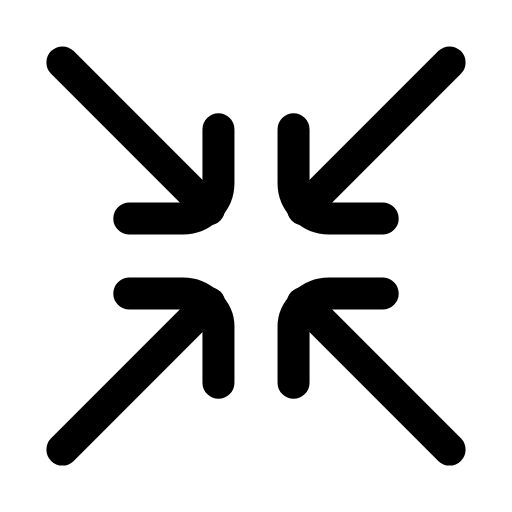
t = 0.00 s
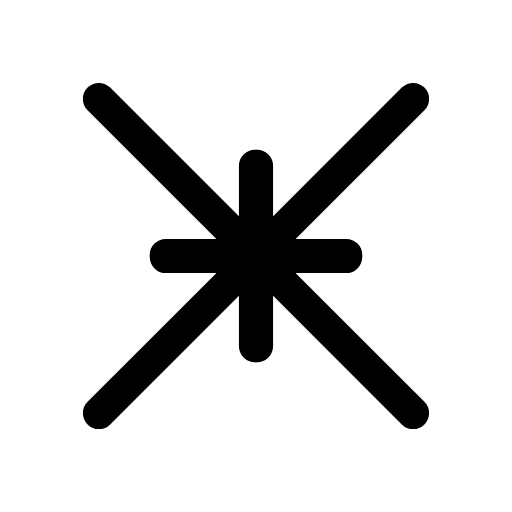
t = 0.24 s
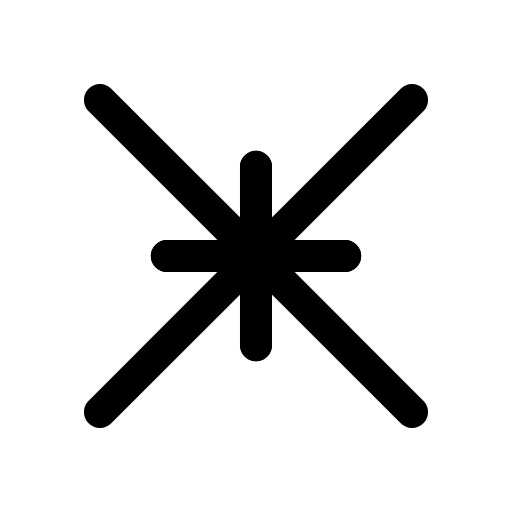
t = 0.59 s
t = 0.82 s: frame unchanged from t = 0.59 s, image omitted
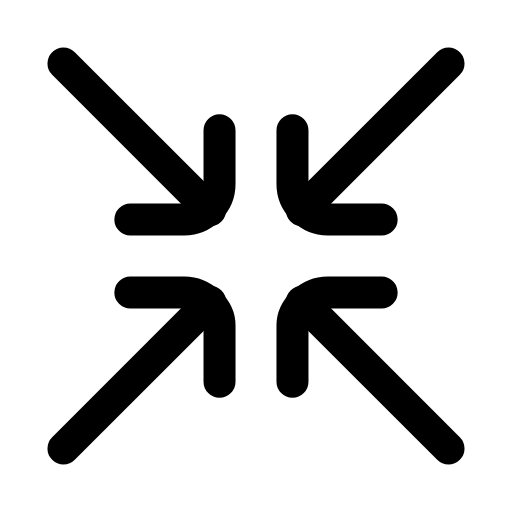
t = 1.16 s
t = 1.39 s: frame unchanged from t = 0.00 s, image omitted

The animated SVG that drew these frames (rendered in a browser with its animation timeline set to each time). Animation: 4 SMIL elements (animateTransform=4); one cycle of 1.70 s, repeats indefinitely.

<svg xmlns="http://www.w3.org/2000/svg" width="24" height="24" viewBox="0 0 24 24" fill="none"><g transform="translate(-1.2 -1.2) scale(1.1)"><g><animateTransform attributeName="transform" type="translate" values="0 0;1.6 1.6;1.6 1.6;0 0;0 0" keyTimes="0;0.28;0.55;0.82;1" dur="1.7s" repeatCount="indefinite" calcMode="spline" keySplines="0.16 1 0.3 1;0.16 1 0.3 1;0.16 1 0.3 1;0.16 1 0.3 1"/><line stroke="currentColor" stroke-width="1.364" stroke-linecap="round" stroke-linejoin="round" fill="none" x1="3.75" y1="3.75" x2="10" y2="10"></line><path stroke="currentColor" stroke-width="1.364" stroke-linecap="round" stroke-linejoin="round" fill="none" d="M10.4 6.6L10.4 8.9C10.4 9.7 9.7 10.4 8.9 10.4L6.6 10.4"></path></g><g><animateTransform attributeName="transform" type="translate" values="0 0;-1.6 1.6;-1.6 1.6;0 0;0 0" keyTimes="0;0.28;0.55;0.82;1" dur="1.7s" repeatCount="indefinite" calcMode="spline" keySplines="0.16 1 0.3 1;0.16 1 0.3 1;0.16 1 0.3 1;0.16 1 0.3 1"/><line stroke="currentColor" stroke-width="1.364" stroke-linecap="round" stroke-linejoin="round" fill="none" x1="20.25" y1="3.75" x2="14" y2="10"></line><path stroke="currentColor" stroke-width="1.364" stroke-linecap="round" stroke-linejoin="round" fill="none" d="M13.6 6.6L13.6 8.9C13.6 9.7 14.3 10.4 15.1 10.4L17.4 10.4"></path></g><g><animateTransform attributeName="transform" type="translate" values="0 0;1.6 -1.6;1.6 -1.6;0 0;0 0" keyTimes="0;0.28;0.55;0.82;1" dur="1.7s" repeatCount="indefinite" calcMode="spline" keySplines="0.16 1 0.3 1;0.16 1 0.3 1;0.16 1 0.3 1;0.16 1 0.3 1"/><line stroke="currentColor" stroke-width="1.364" stroke-linecap="round" stroke-linejoin="round" fill="none" x1="3.75" y1="20.25" x2="10" y2="14"></line><path stroke="currentColor" stroke-width="1.364" stroke-linecap="round" stroke-linejoin="round" fill="none" d="M10.4 17.4L10.4 15C10.4 14.3 9.7 13.6 8.9 13.6L6.6 13.6"></path></g><g><animateTransform attributeName="transform" type="translate" values="0 0;-1.6 -1.6;-1.6 -1.6;0 0;0 0" keyTimes="0;0.28;0.55;0.82;1" dur="1.7s" repeatCount="indefinite" calcMode="spline" keySplines="0.16 1 0.3 1;0.16 1 0.3 1;0.16 1 0.3 1;0.16 1 0.3 1"/><line stroke="currentColor" stroke-width="1.364" stroke-linecap="round" stroke-linejoin="round" fill="none" x1="20.25" y1="20.25" x2="14" y2="14"></line><path stroke="currentColor" stroke-width="1.364" stroke-linecap="round" stroke-linejoin="round" fill="none" d="M13.6 17.4L13.6 15C13.6 14.3 14.3 13.6 15.1 13.6L17.4 13.6"></path></g></g></svg>
